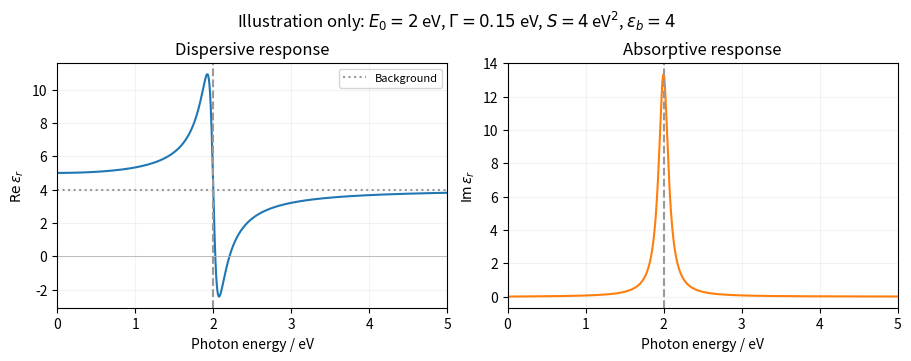

Reproduce this figure in Python. (Note: this script raises an exception after producing the figure.)
"""Original explanatory plot; run from the corresponding _media directory."""
from pathlib import Path
import numpy as np
import matplotlib
matplotlib.use("Agg")
import matplotlib.pyplot as plt
plt.rcParams.update({"font.size": 10, "figure.facecolor": "white", "axes.facecolor": "white"})

fig,axs=plt.subplots(1,2,figsize=(9,3.5),layout='constrained');E=np.linspace(0,5,1300);chi=4/(4-E*E-1j*.15*E)
axs[0].plot(E,4+chi.real);axs[0].axhline(4,color='0.6',ls=':',label='Background');axs[0].axhline(0,color='0.7',lw=.6);axs[0].set(ylabel=r'$\mathrm{Re}\,\epsilon_r$',title='Dispersive response');axs[0].legend(fontsize=8)
axs[1].plot(E,chi.imag,color='tab:orange');axs[1].set(ylabel=r'$\mathrm{Im}\,\epsilon_r$',title='Absorptive response')
for a in axs:a.axvline(2,color='0.6',ls='--');a.set(xlabel='Photon energy / eV',xlim=(0,5));a.grid(alpha=.15)
fig.suptitle(r'Illustration only: $E_0=2$ eV, $\Gamma=0.15$ eV, $S=4$ eV$^2$, $\epsilon_b=4$')

fig.savefig(Path.cwd()/Path(__file__).with_suffix(".png").name, dpi=150, facecolor="white", bbox_inches="tight")
plt.close(fig)
